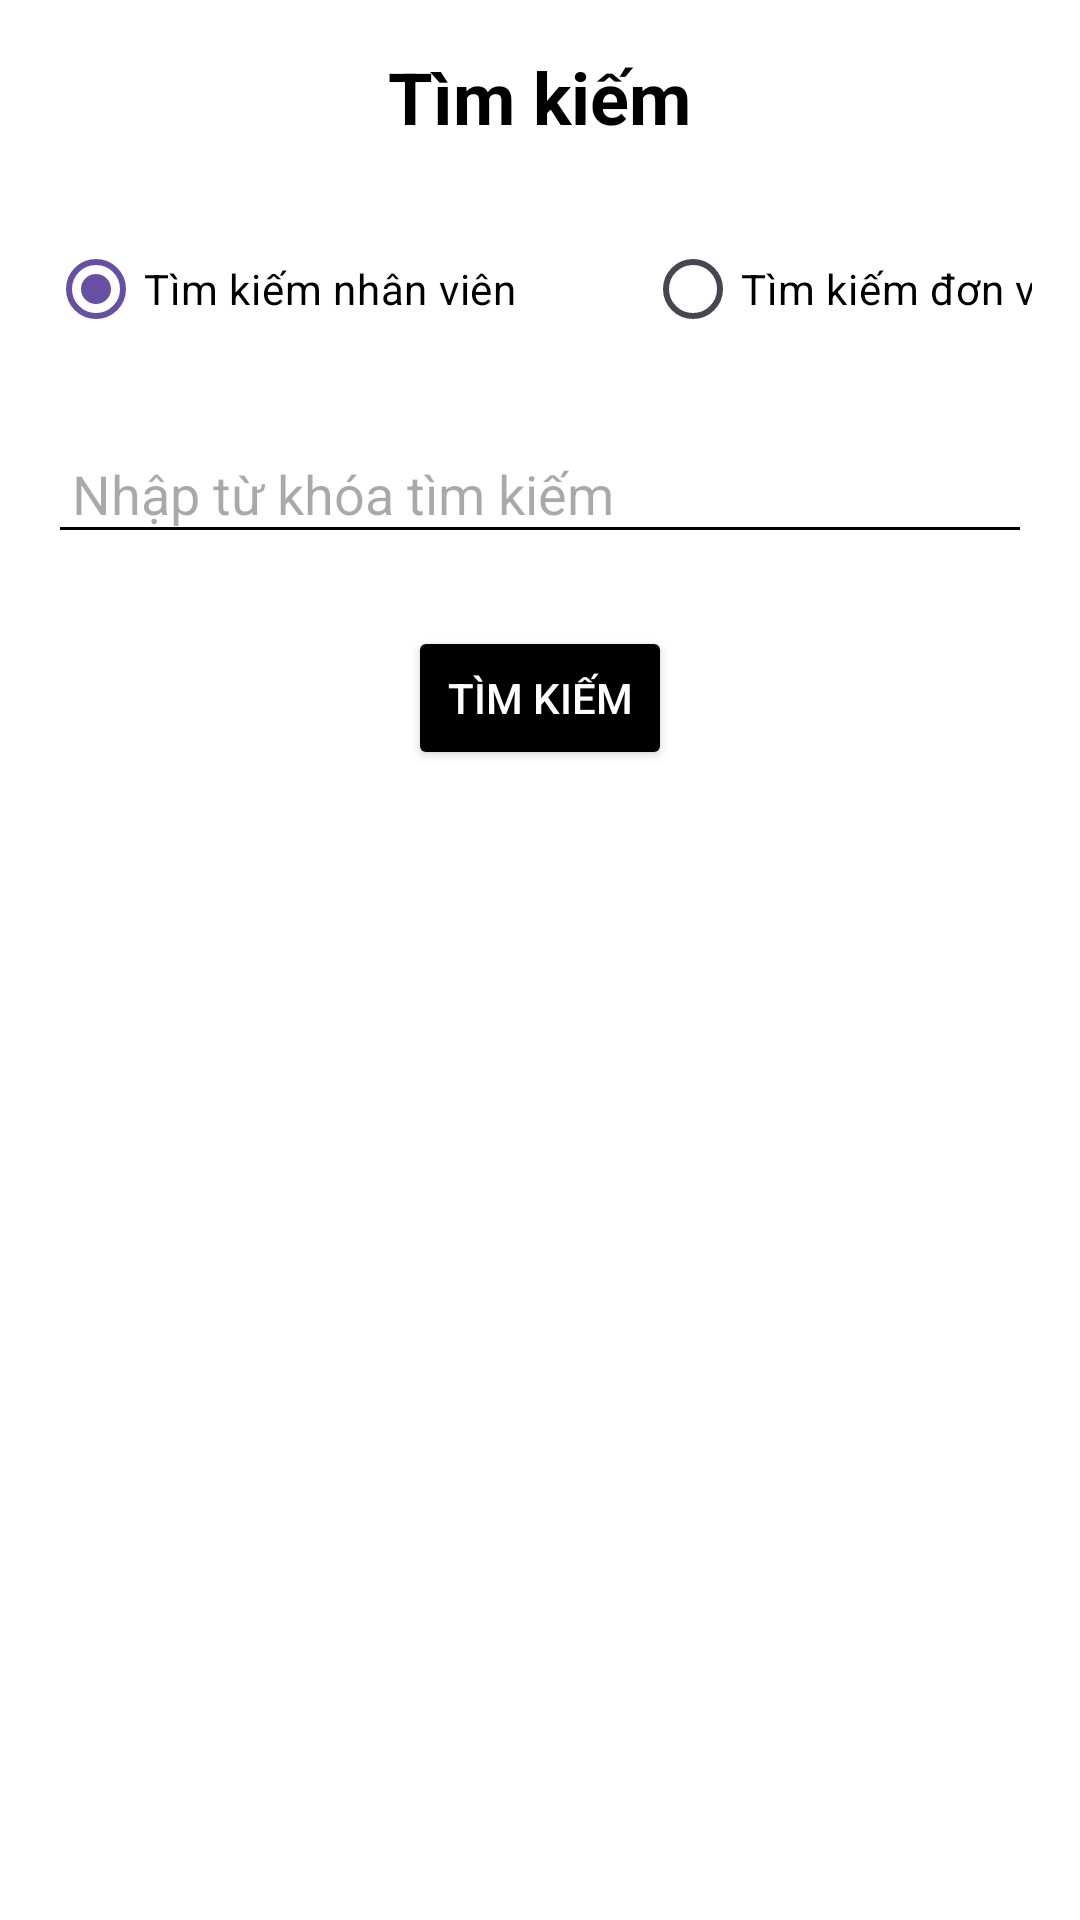

Reconstruct the res/layout file that produces this screen, plus the resources it refers to.
<!-- AndroidManifest.xml: application theme Theme.Ktragiuaky -->
<!-- res/layout/activity_search.xml -->
<?xml version="1.0" encoding="utf-8"?>
<LinearLayout xmlns:android="http://schemas.android.com/apk/res/android"
    xmlns:app="http://schemas.android.com/apk/res-auto"
    android:layout_width="match_parent"
    android:layout_height="match_parent"
    android:orientation="vertical"
    android:padding="16dp"
    android:background="#FFFFFF">

    <TextView
        android:layout_width="wrap_content"
        android:layout_height="wrap_content"
        android:text="Tìm kiếm"
        android:textSize="24sp"
        android:textStyle="bold"
        android:layout_gravity="center"
        android:layout_marginBottom="24dp"
        android:textColor="@android:color/black"/>

    <RadioGroup
        android:id="@+id/rgSearchOptions"
        android:layout_width="match_parent"
        android:layout_height="wrap_content"
        android:orientation="horizontal"
        android:layout_gravity="center">

        <RadioButton
            android:id="@+id/rbSearchEmployee"
            android:layout_width="183dp"
            android:layout_height="wrap_content"
            android:layout_marginRight="16dp"
            android:checked="true"
            android:text="Tìm kiếm nhân viên"
            android:textColor="@android:color/black" />

        <RadioButton
            android:id="@+id/rbSearchUnit"
            android:layout_width="172dp"
            android:layout_height="wrap_content"
            android:text="Tìm kiếm đơn vị"
            android:textColor="@android:color/black" />
    </RadioGroup>

    <EditText
        android:id="@+id/etSearchQuery"
        android:layout_width="match_parent"
        android:layout_height="wrap_content"
        android:hint="Nhập từ khóa tìm kiếm"
        android:layout_marginTop="24dp"
        android:inputType="text"
        android:backgroundTint="#000000"
        android:padding="8dp"/>

    <Button
        android:id="@+id/btnSearch"
        android:layout_width="wrap_content"
        android:layout_height="wrap_content"
        android:text="Tìm kiếm"
        android:layout_gravity="center"
        android:layout_marginTop="24dp"
        android:backgroundTint="#000000"
        android:textColor="#FFFFFF"
        android:padding="8dp"/>

    <ListView
        android:id="@+id/lvSearchResults"
        android:layout_width="match_parent"
        android:layout_height="wrap_content"
        android:layout_marginTop="24dp"
        android:backgroundTint="#000000"/>
</LinearLayout>
<!-- resources referenced by this layout -->
<resources>
  <style name="Theme.Ktragiuaky" parent="Base.Theme.Ktragiuaky" />
  <style name="Base.Theme.Ktragiuaky" parent="Theme.Material3.DayNight.NoActionBar">
          
          
      </style>
</resources>
